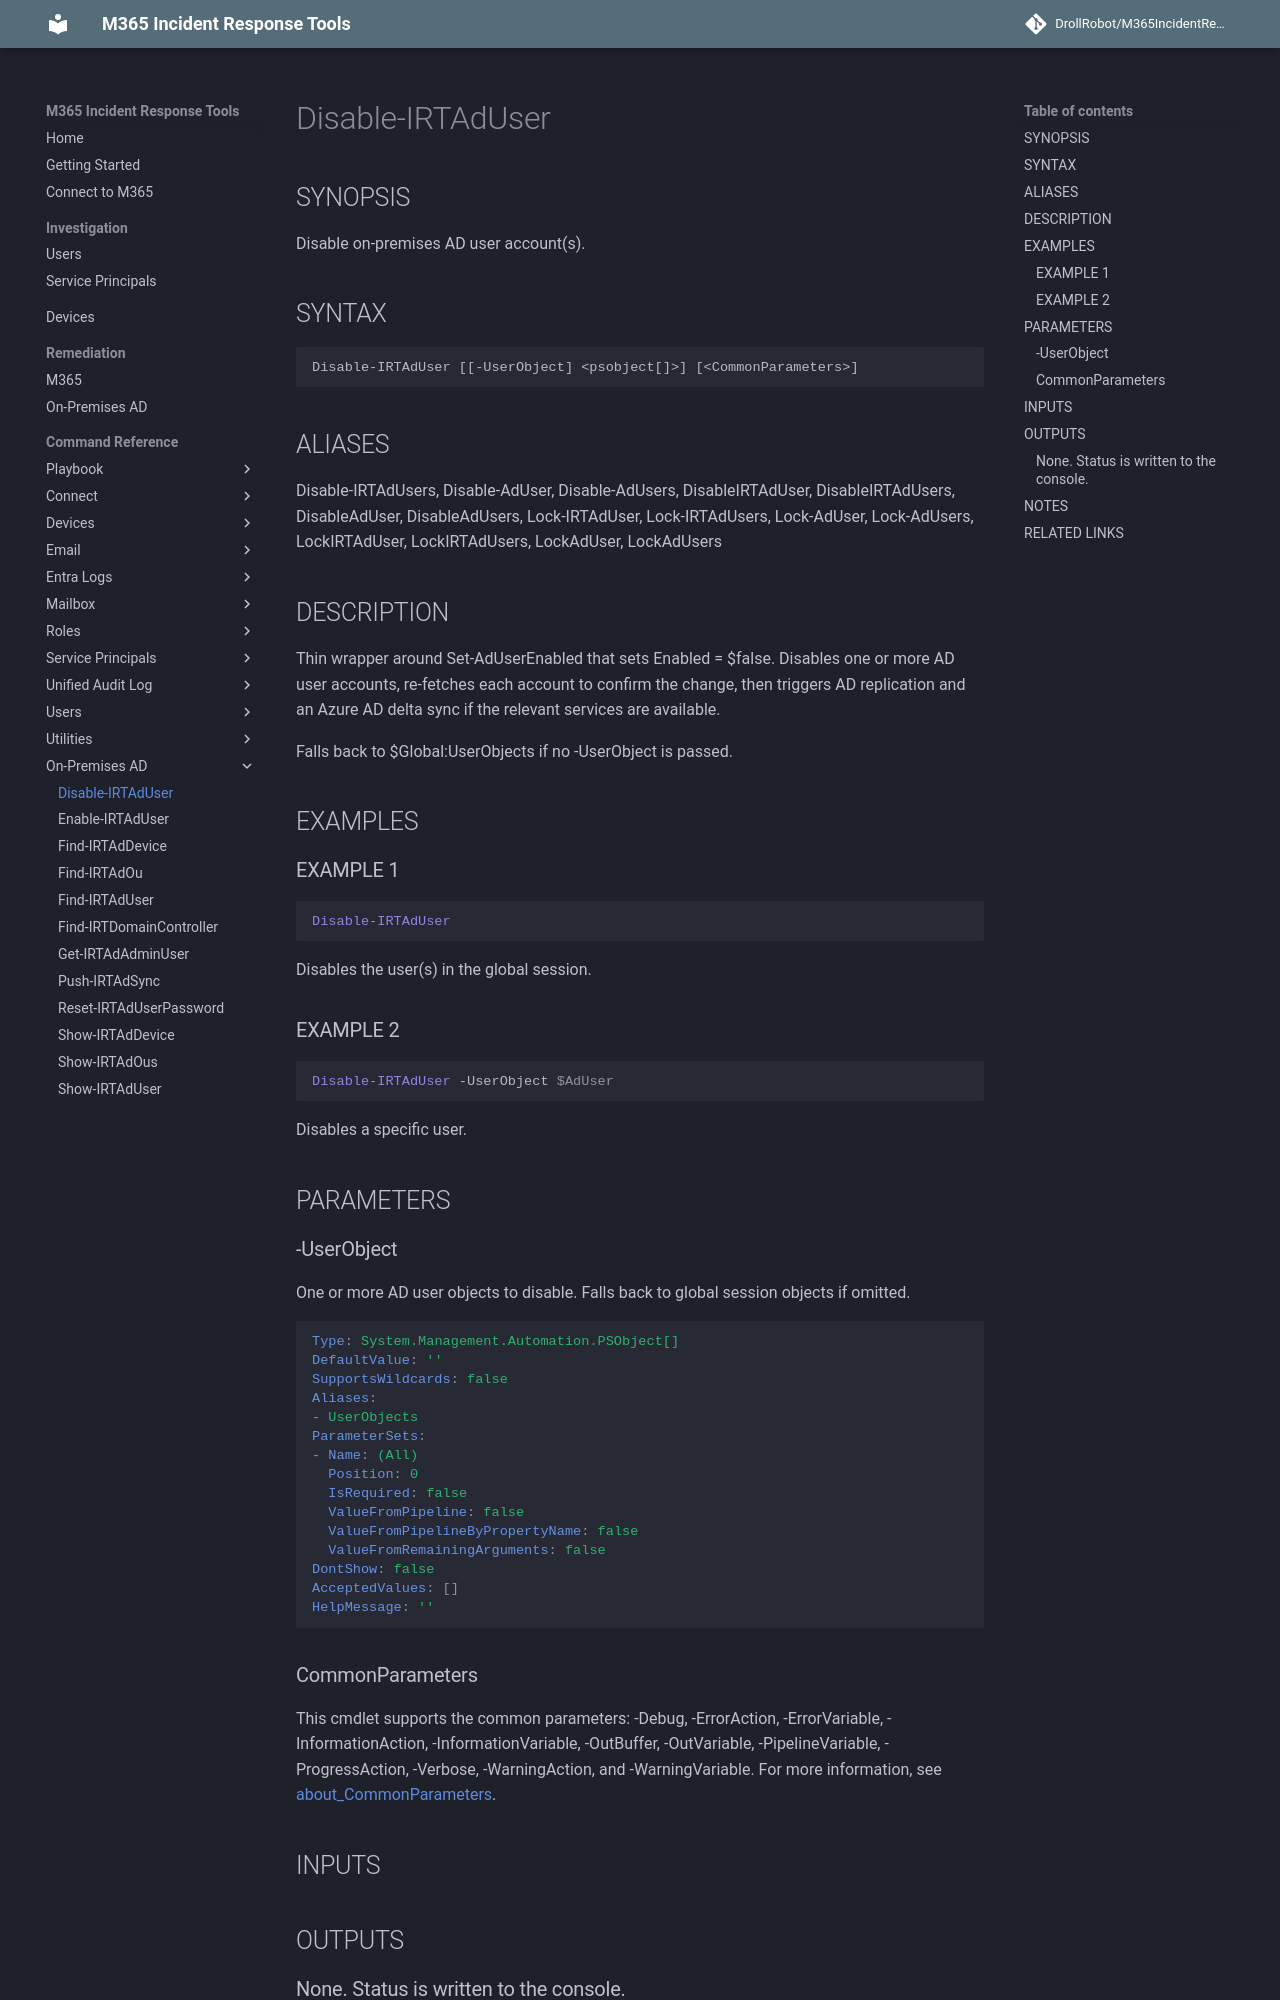

repository: DrollRobot/M365IncidentResponseTools · page: M365IncidentResponseTools/Disable-IRTAdUser/index.html · generator: mkdocs

---
document type: cmdlet
external help file: M365IncidentResponseTools-Help.xml
HelpUri: ''
Locale: en-US
Module Name: M365IncidentResponseTools
ms.date: 10/29/2026
PlatyPS schema version: 2024-05-01
title: Disable-IRTAdUser
---

# Disable-IRTAdUser

## SYNOPSIS

Disable on-premises AD user account(s).

## SYNTAX

```
Disable-IRTAdUser [[-UserObject] <psobject[]>] [<CommonParameters>]
```

## ALIASES

Disable-IRTAdUsers, Disable-AdUser, Disable-AdUsers, DisableIRTAdUser, DisableIRTAdUsers, DisableAdUser, DisableAdUsers, Lock-IRTAdUser, Lock-IRTAdUsers, Lock-AdUser, Lock-AdUsers, LockIRTAdUser, LockIRTAdUsers, LockAdUser, LockAdUsers

## DESCRIPTION

Thin wrapper around Set-AdUserEnabled that sets Enabled = $false.
Disables one or
more AD user accounts, re-fetches each account to confirm the change, then triggers
AD replication and an Azure AD delta sync if the relevant services are available.

Falls back to $Global:UserObjects if no -UserObject is passed.

## EXAMPLES

### EXAMPLE 1

```powershell
Disable-IRTAdUser
```
Disables the user(s) in the global session.

### EXAMPLE 2

```powershell
Disable-IRTAdUser -UserObject $AdUser
```
Disables a specific user.

## PARAMETERS

### -UserObject

One or more AD user objects to disable.
Falls back to global session objects if omitted.

```yaml
Type: System.Management.Automation.PSObject[]
DefaultValue: ''
SupportsWildcards: false
Aliases:
- UserObjects
ParameterSets:
- Name: (All)
  Position: 0
  IsRequired: false
  ValueFromPipeline: false
  ValueFromPipelineByPropertyName: false
  ValueFromRemainingArguments: false
DontShow: false
AcceptedValues: []
HelpMessage: ''
```
